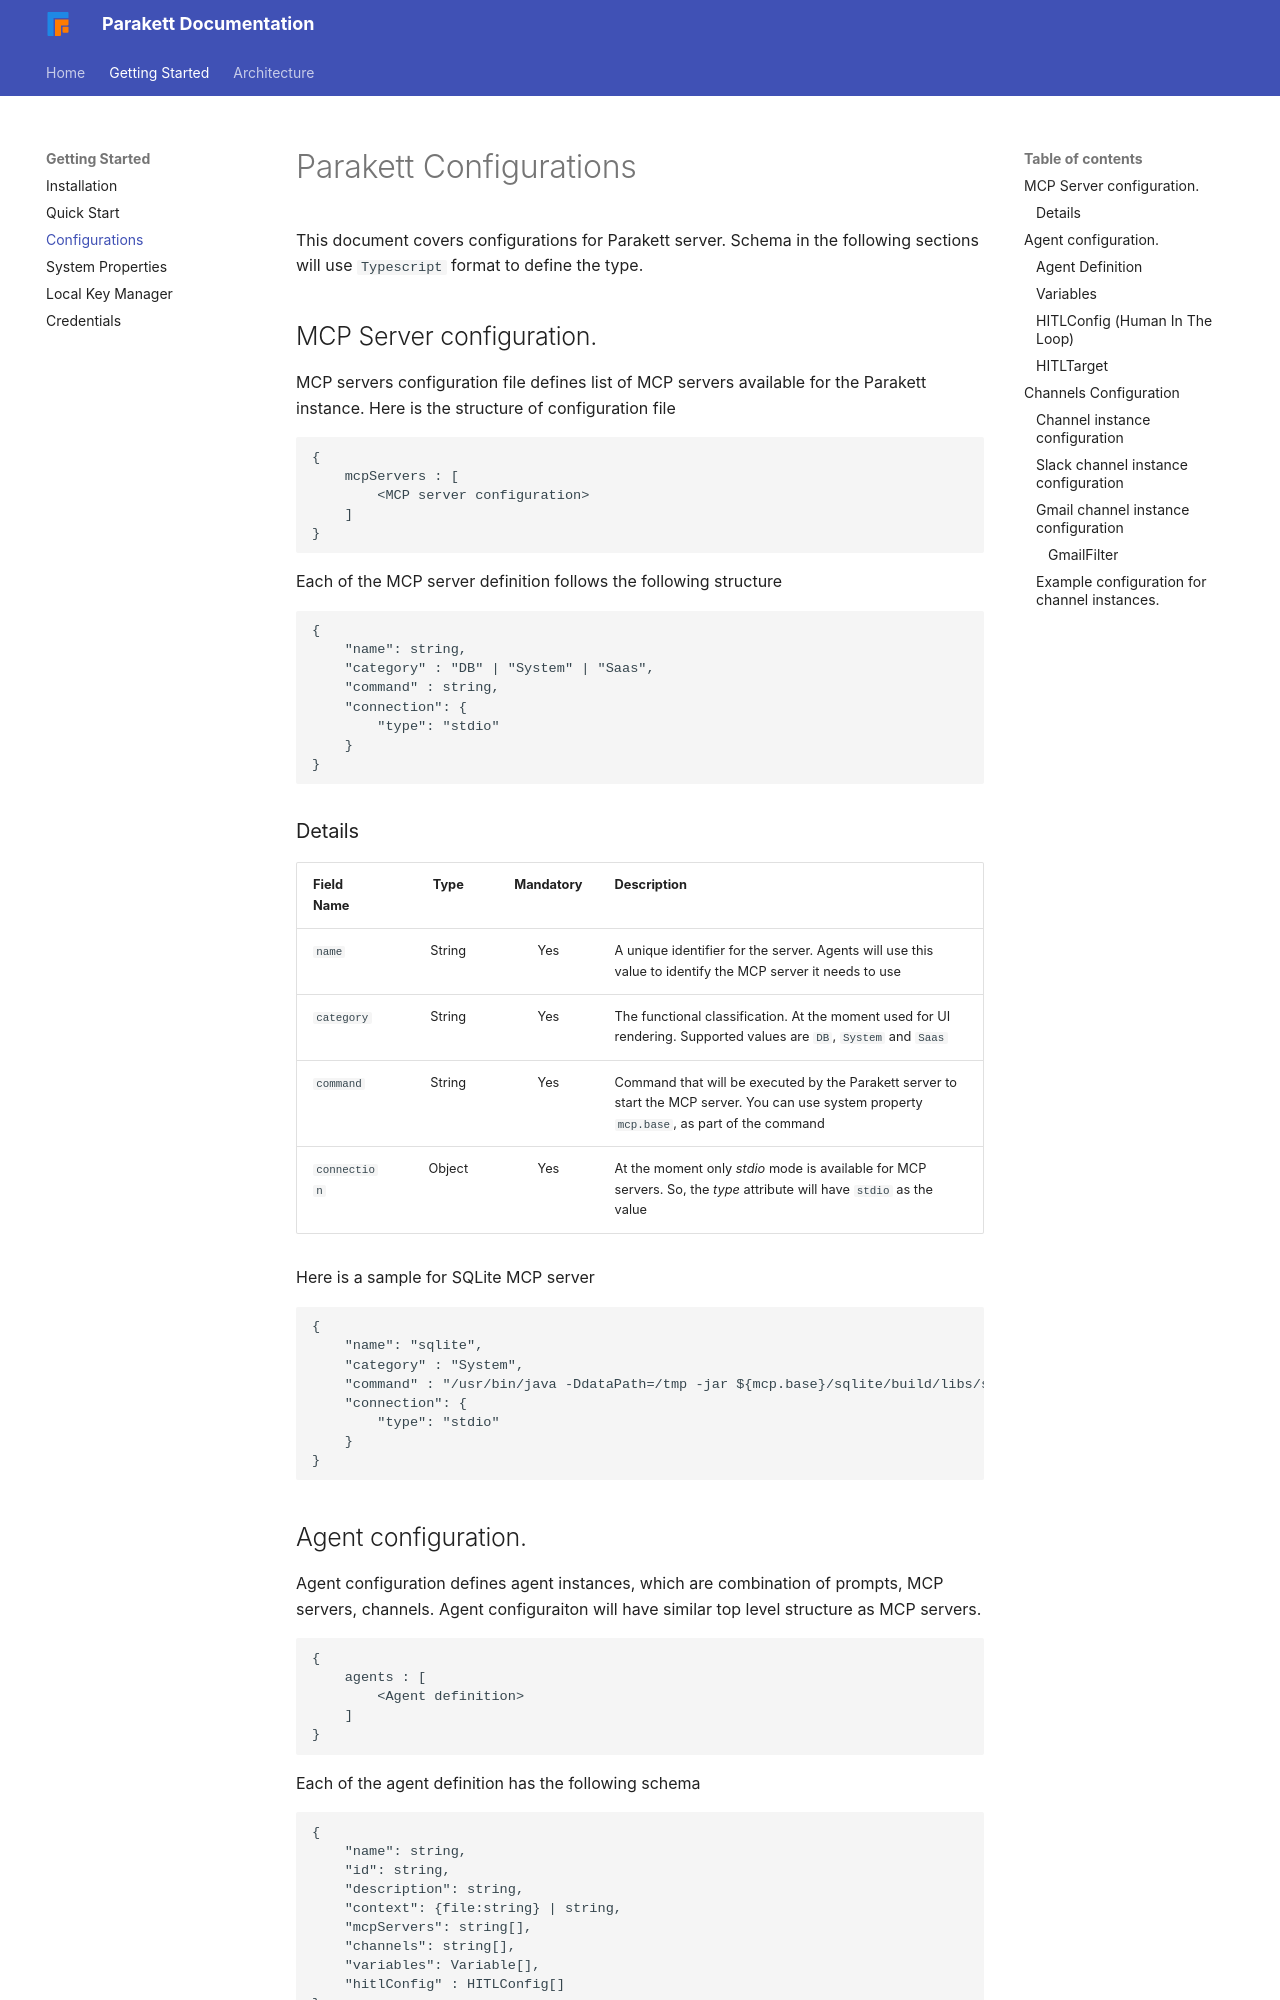

repository: vittoda/parakett · page: configurations/index.html · generator: mkdocs

# Parakett Configurations

This document covers configurations for Parakett server. Schema in the following sections will use `Typescript` format to define the type.

## MCP Server configuration.

MCP servers configuration file defines list of MCP servers available for the Parakett instance. Here is the structure of configuration file

```
{
    mcpServers : [ 
        <MCP server configuration>
    ]
}
```

Each of the MCP server definition follows the following structure

```javascript   
{
    "name": string,
    "category" : "DB" | "System" | "Saas",
    "command" : string,
    "connection": {
        "type": "stdio"
    }
}
```

### Details
| Field Name | Type | Mandatory | Description |
| :--- | :---: | :---: | :--- |
| `name` | String | Yes | A unique identifier for the server. Agents will use this value to identify the MCP server it needs to use |
| `category` | String | Yes | The functional classification. At the moment used for UI rendering. Supported values are `DB`, `System` and `Saas` |
| `command` | String | Yes | Command that will be executed by the Parakett server to start the MCP server. You can use system property `mcp.base`, as part of the command|
| `connection` | Object | Yes | At the moment only *stdio* mode is available for MCP servers. So, the *type* attribute will have `stdio` as the value

Here is a sample for SQLite MCP server

```
{
    "name": "sqlite",
    "category" : "System",
    "command" : "/usr/bin/java -DdataPath=/tmp -jar ${mcp.base}/sqlite/build/libs/sqlite-1.0.1-all.jar ",
    "connection": {
        "type": "stdio"
    }
}
```

## Agent configuration.
Agent configuration defines agent instances, which are combination of prompts, MCP servers, channels. Agent configuraiton will have similar top level structure as MCP servers.

```
{
    agents : [ 
        <Agent definition>
    ]
}
```

Each of the agent definition has the following schema

```
{
    "name": string,
    "id": string,
    "description": string,
    "context": {file:string} | string,
    "mcpServers": string[],
    "channels": string[],
    "variables": Variable[],
    "hitlConfig" : HITLConfig[]
}
```
